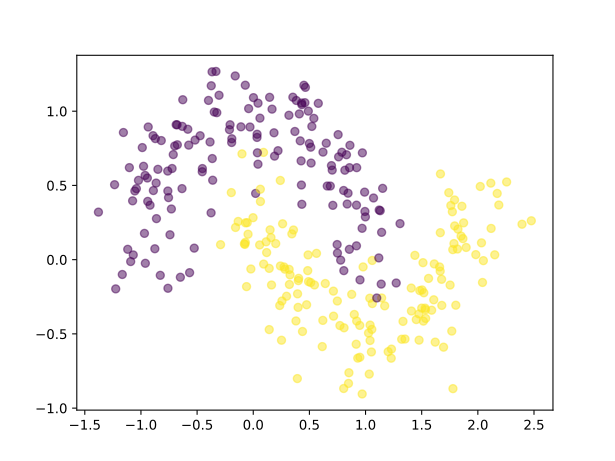

Values plotted in this chart, from the file beside it:
F0, F1, Class
0.2966, -0.2464, 1.0
-1.103, 0.62, 0.0
1.143, -0.2581, 1.0
-0.8278, -0.1055, 0.0
0.8049, 0.4659, 0.0
-0.3986, 1.073, 0.0
0.5792, 1.053, 0.0
-0.3649, 0.6811, 0.0
0.8086, -0.4589, 1.0
1.475, -0.3657, 1.0
1.753, -0.1711, 1.0
2.476, 0.262, 1.0
0.7784, -0.003213, 0.0
0.621, 0.7243, 0.0
0.7138, -0.2119, 1.0
0.09136, 0.7225, 1.0
1.17, -0.3111, 1.0
0.715, -0.3806, 1.0
-0.9428, 0.5499, 0.0
-0.02915, 0.8936, 0.0
-0.0787, 0.1069, 1.0
0.512, -0.1542, 1.0
0.2358, -0.3088, 1.0
0.6196, -0.409, 1.0
1.071, 0.4154, 0.0
-1.091, -0.01282, 0.0
0.7489, -0.2786, 1.0
1.452, -0.4034, 1.0
1.131, 0.3298, 0.0
-0.7615, 0.5966, 0.0
-0.04106, 1.018, 0.0
1.768, -0.4811, 1.0
0.4326, 1.044, 0.0
0.7498, 0.04439, 0.0
-0.3245, 0.9901, 0.0
0.1193, 0.04786, 1.0
-0.7289, 0.3415, 0.0
-0.7544, 0.4179, 0.0
-0.6759, 0.7739, 0.0
0.5397, 0.9517, 0.0
0.852, -0.7616, 1.0
0.1849, 0.8546, 0.0
2.393, 0.2386, 1.0
2.049, -0.006664, 1.0
1.334, -0.4158, 1.0
-0.5667, -0.08758, 0.0
-0.1578, 0.2169, 1.0
-1.074, 0.3963, 0.0
1.059, -0.005371, 1.0
1.351, -0.5346, 1.0
0.9987, 0.288, 0.0
-0.6994, 0.7657, 0.0
0.3199, -0.06551, 1.0
1.515, -0.4141, 1.0
0.241, 0.5336, 1.0
1.152, 0.4803, 0.0
0.4645, 1.16, 0.0
0.8053, -0.8678, 1.0
0.322, -0.1671, 1.0
2.256, 0.5233, 1.0
... 240 more rows
